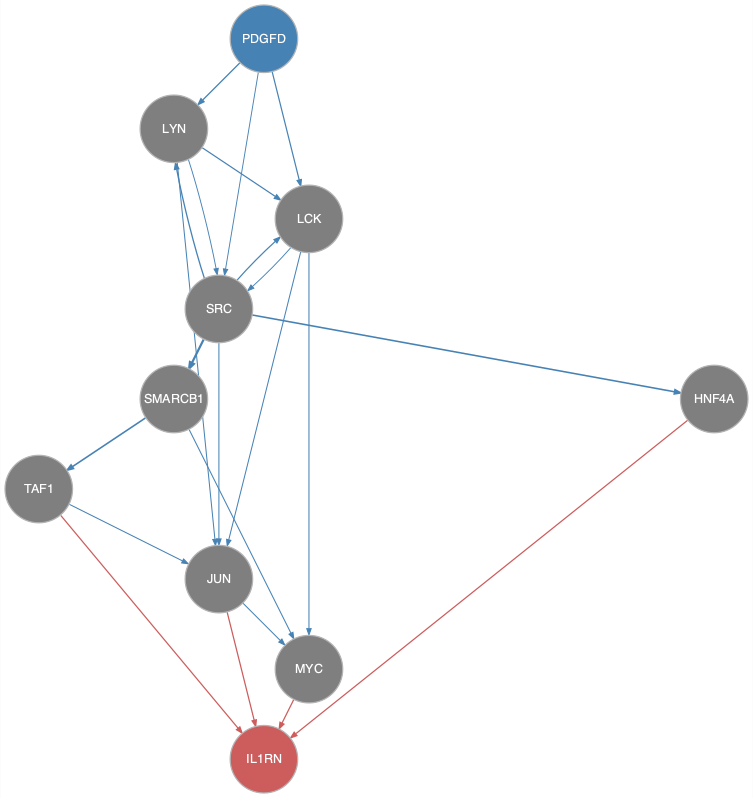

The table this chart was drawn from, first rows:
from	to
JUN	MYC
LCK	JUN
LCK	MYC
LCK	SRC
LYN	JUN
LYN	LCK
LYN	SRC
PDGFD	LCK
PDGFD	LYN
PDGFD	SRC
SMARCB1	MYC
SMARCB1	TAF1
SRC	HNF4A
SRC	JUN
SRC	LCK
SRC	LYN
SRC	SMARCB1
TAF1	JUN
HNF4A	IL1RN
JUN	IL1RN
MYC	IL1RN
TAF1	IL1RN
